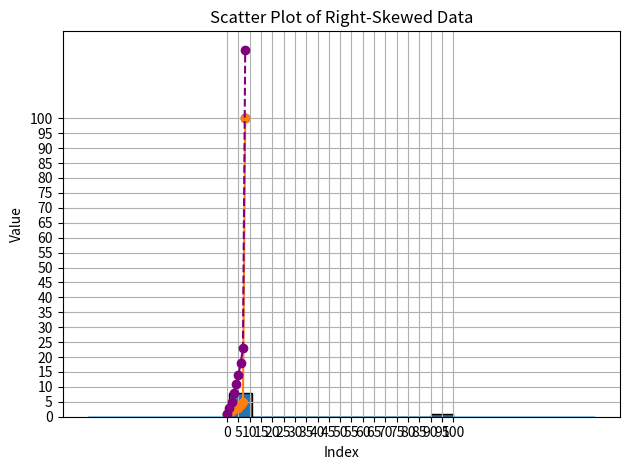

This figure's Python source:
import pandas as pd
import matplotlib.pyplot as plt
import numpy as np
import seaborn as sns  # for KDE plot

# Right-skewed data due to the outlier 100
data = pd.Series([1, 2, 2, 3, 3, 3, 4, 5, 100])
print("Skewness:", data.skew())


""" Density Plot / KDE"""

# KDE plot
sns.kdeplot(data, fill=True, color="skyblue", bw_adjust=1)
plt.title("KDE Plot (Smoothed Curve) of Right-Skewed Data")
plt.xlabel("Value")
plt.ylabel("Density")
plt.xticks(np.arange(0, 105, 5))
plt.grid(True)
plt.tight_layout()
plt.show()

# Plotting histogram
plt.hist(data, bins=10, edgecolor="black")
plt.title("Histogram of Right-Skewed Data")
plt.xlabel("Value")
plt.ylabel("Frequency")
# Custom x-axis ticks: from 0 to 105 with a step of 5
plt.xticks(np.arange(0, 105, 5))

plt.grid(True)
plt.tight_layout()
plt.show()

"""line plot"""
sorted_data = data.sort_values().reset_index(drop=True)

plt.plot(sorted_data, marker="o", linestyle="-")
plt.title("Line Plot of Sorted Values (Right-Skewed Data)")
plt.xlabel("Index (sorted)")
plt.ylabel("Value")

# Optional: Add horizontal grid and x-ticks for readability
plt.yticks(np.arange(0, 105, 5))
plt.grid(True)
plt.tight_layout()
plt.show()


"""   option 2 line plot  """

cumulative = sorted_data.cumsum()

plt.plot(cumulative, marker="o", linestyle="--", color="purple")
plt.title("Cumulative Sum Line Plot")
plt.xlabel("Index (sorted)")
plt.ylabel("Cumulative Value")
plt.grid(True)
plt.tight_layout()
plt.show()


""" scattered plot """

# X-axis: index; Y-axis: value
plt.scatter(data.index, data.values, color="blue", marker="o")
plt.title("Scatter Plot of Right-Skewed Data")
plt.xlabel("Index")
plt.ylabel("Value")
plt.yticks(np.arange(0, 105, 5))  # Y-axis ticks from 0 to 100
plt.grid(True)
plt.tight_layout()
plt.show()
